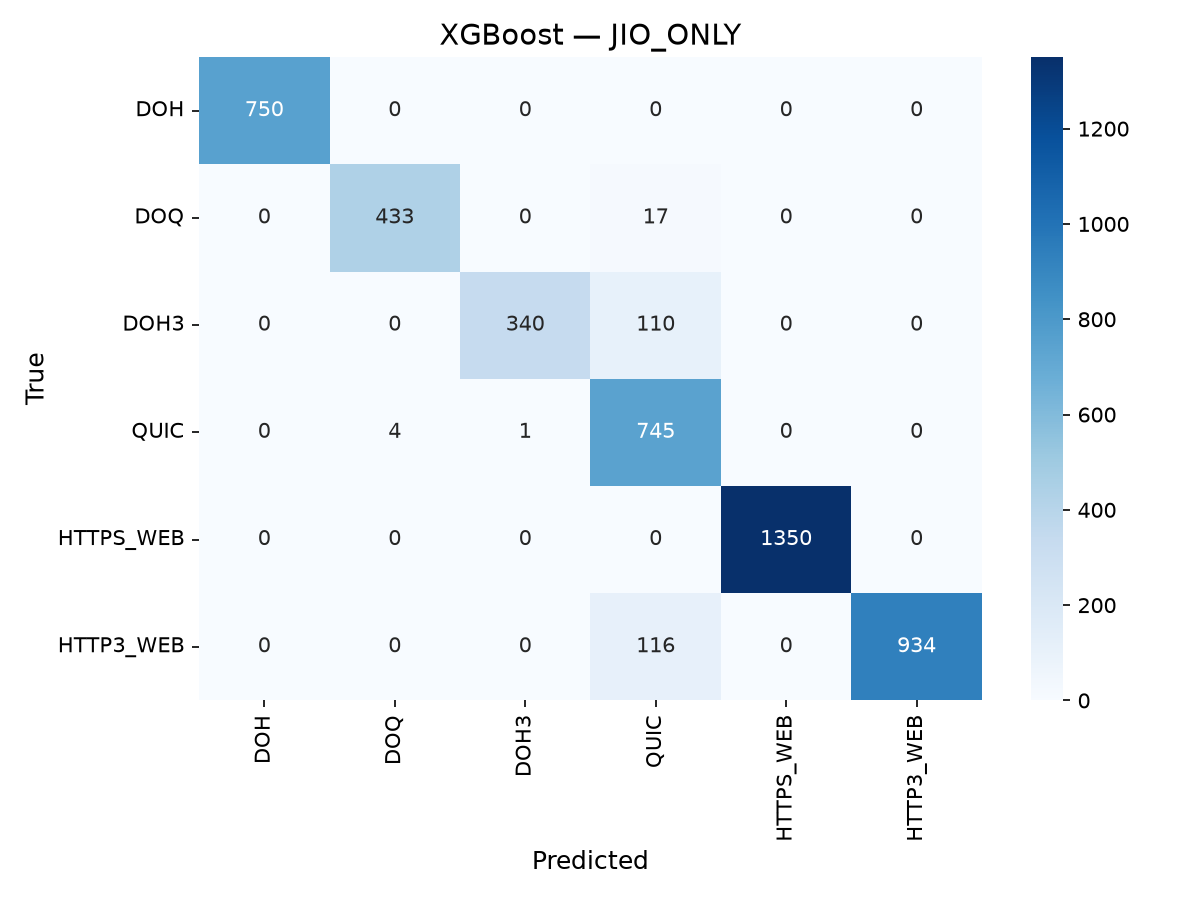

The file beside this chart, header and first rows:
, DOH, DOQ, DOH3, QUIC, HTTPS_WEB, HTTP3_WEB
DOH, 750, 0, 0, 0, 0, 0
DOQ, 0, 433, 0, 17, 0, 0
DOH3, 0, 0, 340, 110, 0, 0
QUIC, 0, 4, 1, 745, 0, 0
HTTPS_WEB, 0, 0, 0, 0, 1350, 0
HTTP3_WEB, 0, 0, 0, 116, 0, 934
